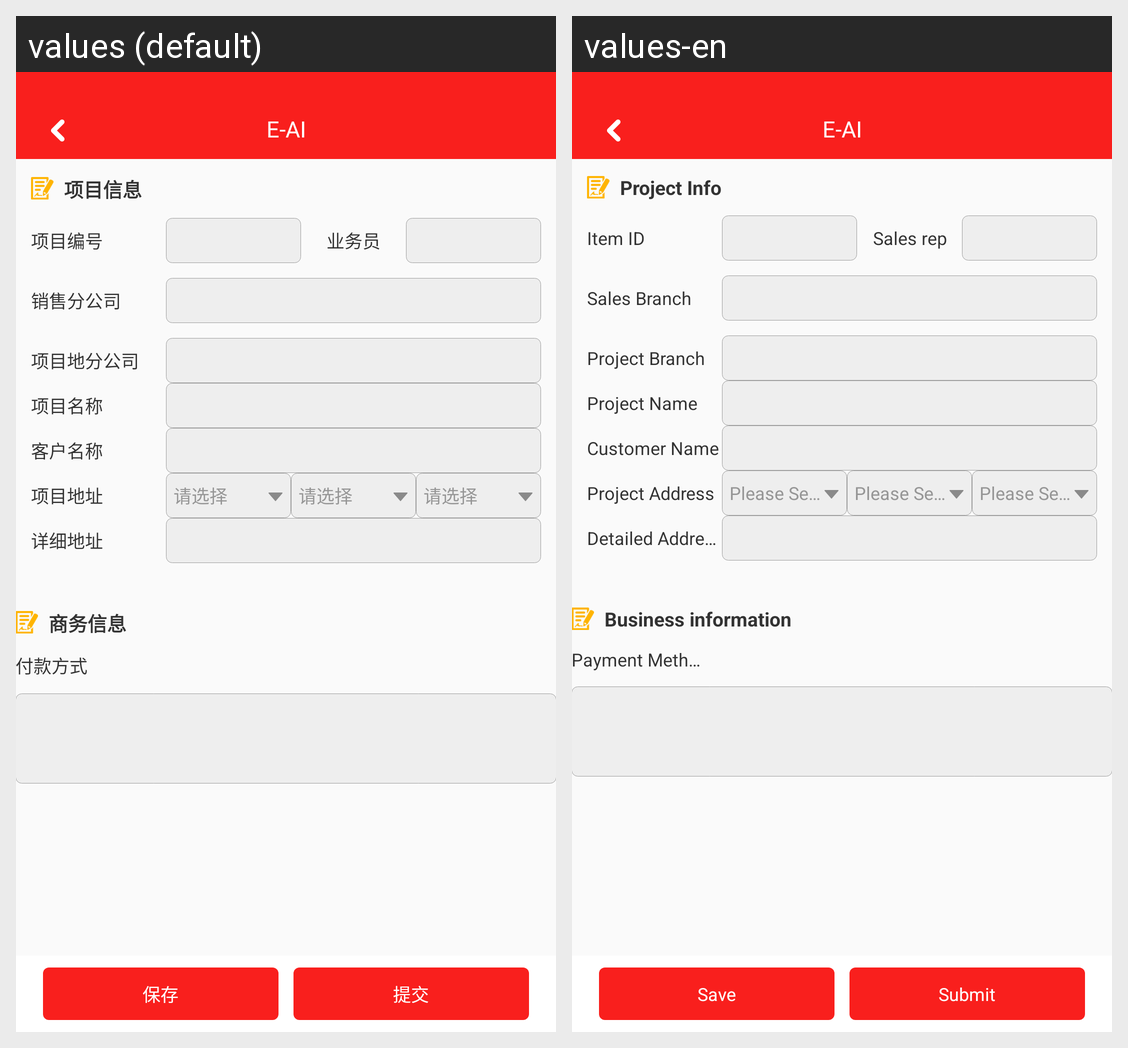

Locale-by-locale string values for the Android screen shown in this grid:
Android screen res/layout/activity_bid_detail.xml rendered under 2 locales, left to right: values (default), values-en. Device: Nexus 5 (rendered at 1080×1920; each locale shown at half size, 540×960, under a caption strip naming it); theme BaseTheme.
Strings drawn on this screen, with the default value and each locale's value (text and hints the layout hard-codes, and strings that could not be matched under every locale, appear in the picture but are not listed):

business_information
  values: 商务信息
  values-en: Business information

payment_method
  values: 付款方式
  values-en: Payment Method

save
  values: 保存
  values-en: Save

submit
  values: 提交
  values-en: Submit

eai_project_info
  values: 项目信息
  values-en: Project Info

project_number
  values: 项目编号
  values-en: Item ID

sale_man
  values: 业务员
  values-en: Sales rep

sales_branch
  values: 销售分公司
  values-en: Sales Branch

project_land_branch
  values: 项目地分公司
  values-en: Project Branch

project_name
  values: 项目名称
  values-en: Project Name

customer_name
  values: 客户名称
  values-en: Customer Name

project_address
  values: 项目地址
  values-en: Project Address

please_select
  values: 请选择
  values-en: Please Select

detailed_address
  values: 详细地址
  values-en: Detailed Address
